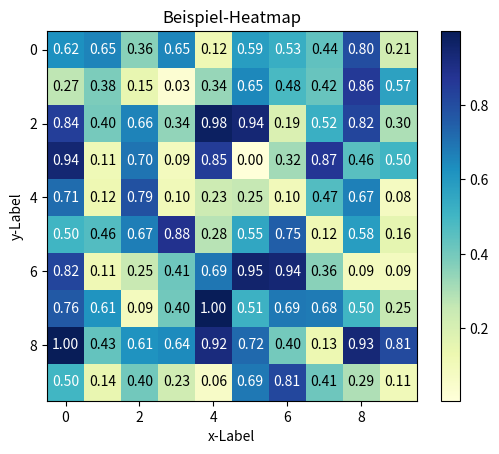

Reproduce this figure in Python.
import matplotlib.pyplot as plt
import numpy as np

# Beispieldaten generieren
data = np.random.rand(10, 10)

# Zeichne Heatmap ...
fig, ax = plt.subplots()
im = ax.imshow(data, cmap="YlGnBu")

# ... mit Text
for i in range(data.shape[0]):
    for j in range(data.shape[1]):
        if data[i,j] > 0.5: # Farbe abh. vom Hintergrund
            text_color = 'white' # für dunklen Hintergrund
        else:
            text_color = 'black' # für hellen Hintergrund
        text = ax.text(j, i, "{:.2f}".format(data[i, j]), ha="center", va="center", color=text_color)

# und eine Farbleiste
cbar = ax.figure.colorbar(im, ax=ax)

# Titel und Achsenbeschriftung
ax.set_title("Beispiel-Heatmap")
ax.set_xlabel("x-Label")
ax.set_ylabel("y-Label")

# Plot zeichnen
plt.show()